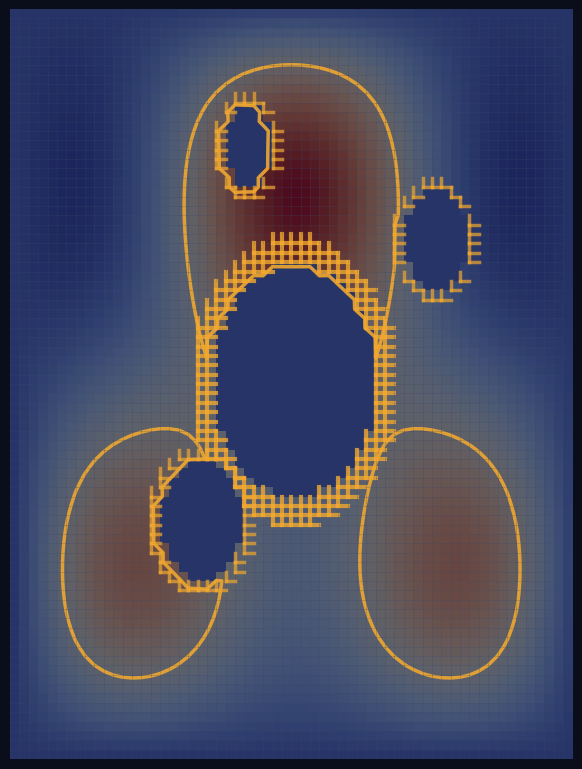

Python code for this plot: (Note: this script raises an exception after producing the figure.)
"""
Nodal lines as non-contractible cycles.

A rectangular grid with edges removed to create topologically non-trivial holes.
The grid Laplacian eigenmode has nodal lines — zero-crossings — that coincide
exactly with the remaining edges forming the holes. The cycles that the graph
cannot contract ARE the lines where the wave function vanishes.

Not golden crystals. Amber nodal pattern on deep navy.
"""
import numpy as np
import matplotlib
matplotlib.use('Agg')
import matplotlib.pyplot as plt
import matplotlib.patches as mpatches

# Grid dimensions
Nx, Ny = 60, 80

# Create a grid graph with holes (removed edges creating non-contractible cycles)
# We'll mark edges as present or removed
edge_h = np.ones((Ny, Nx - 1), dtype=bool)  # horizontal edges
edge_v = np.ones((Ny - 1, Nx), dtype=bool)  # vertical edges

# Remove a ring of edges to create a hole (annular topology)
# The hole boundary edges are removed, creating a cycle that can't contract
cx, cy = Nx // 2, Ny // 2
radius_x, radius_y = 10, 14

for i in range(Ny):
    for j in range(Nx):
        # Distance from center
        dx = abs(j - cx)
        dy = abs(i - cy)
        # Elliptical hole boundary
        dist = (dx / radius_x)**2 + (dy / radius_y)**2

        if dist < 0.8:
            # Deep inside hole — remove all edges
            if j < Nx - 1:
                edge_h[i, j] = False
            if i < Ny - 1:
                edge_v[i, j] = False
        elif dist < 1.2:
            # Boundary — keep only, these ARE the non-contractible cycles
            pass
        else:
            # Outside — remove scattered edges (creating additional cycles)
            # Create a few more holes
            pass

# Create a few more distinct holes to generate multiple independent cycles
holes = [
    (20, 25, 5, 7),
    (45, 55, 4, 6),
    (25, 65, 3, 5),
]
for hx, hy, rx, ry in holes:
    for i in range(Ny):
        for j in range(Nx):
            dx = abs(j - hx)
            dy = abs(i - hy)
            dist = (dx / rx)**2 + (dy / ry)**2
            if dist < 0.9:
                if j < Nx - 1:
                    edge_h[i, j] = False
                if i < Ny - 1:
                    edge_v[i, j] = False

# Build node values for Laplacian eigenmode approximation
# Use a simple approach: assign values such that the wave has nodes along
# the hole boundaries (non-contractible cycles)
node_values = np.zeros((Ny, Nx))

# Create a standing wave pattern
for i in range(Ny):
    for j in range(Nx):
        # Multi-frequency standing wave
        v = 0.0
        # Fundamental mode
        v += np.sin(np.pi * i / Ny) * np.sin(np.pi * j / Nx)
        # Overtones
        v += 0.5 * np.sin(2 * np.pi * i / Ny) * np.sin(3 * np.pi * j / Nx)
        v += 0.3 * np.sin(3 * np.pi * i / Ny) * np.sin(np.pi * j / Nx)

        # Zero out values inside holes (wave can't exist where edges are removed)
        dx = abs(j - cx)
        dy = abs(i - cy)
        dist = (dx / radius_x)**2 + (dy / radius_y)**2
        if dist < 0.8:
            v = 0.0

        for hx, hy, rx, ry in holes:
            dx = abs(j - hx)
            dy = abs(i - hy)
            dist = (dx / rx)**2 + (dy / ry)**2
            if dist < 0.8:
                v = 0.0

        node_values[i, j] = v

# Normalize
vmin, vmax = node_values.min(), node_values.max()
if vmax - vmin > 1e-10:
    node_values = (node_values - vmin) / (vmax - vmin) * 2 - 1

# Plot
fig, ax = plt.subplots(1, 1, figsize=(10, 7.5))
fig.set_dpi(150)

# Background: deep navy
ax.set_facecolor('#0a0e1a')
fig.patch.set_facecolor('#0a0e1a')

# Show nodal structure — zero-crossings of the wave function
# Use contour at zero to highlight nodal lines
contour = ax.contour(node_values, levels=[0], colors='#f0a830', linewidths=2.5,
                     alpha=0.9)

# Color fill the wave (positive = warm amber, negative = cool navy-blue)
im = ax.pcolormesh(node_values, cmap='coolwarm', shading='auto',
                   vmin=-1, vmax=1, alpha=0.4)

# Draw the graph edges — present edges in white (subtle), removed in nothing
# Highlight the non-contractible cycle edges
for i in range(Ny):
    for j in range(Nx - 1):
        if edge_h[i, j]:
            dx = abs(j - cx)
            dy = abs(i - cy)
            dist = (dx / radius_x)**2 + (dy / radius_y)**2
            # Hole boundary edges get emphasis
            if 0.8 <= dist <= 1.2:
                ax.plot([j, j + 1], [i, i], color='#f0a830', linewidth=3, alpha=0.8)
                continue
            # Other edges subtle
            ax.plot([j, j + 1], [i, i], color='#3a4a6a', linewidth=0.5, alpha=0.3)

for i in range(Ny - 1):
    for j in range(Nx):
        if edge_v[i, j]:
            dx = abs(j - cx)
            dy = abs(i - cy)
            dist = (dx / radius_x)**2 + (dy / radius_y)**2
            if 0.8 <= dist <= 1.2:
                ax.plot([j, j], [i, i + 1], color='#f0a830', linewidth=3, alpha=0.8)
                continue
            ax.plot([j, j], [i, i + 1], color='#3a4a6a', linewidth=0.5, alpha=0.3)

# Highlight additional hole boundaries
for hx, hy, rx, ry in holes:
    for i in range(Ny):
        for j in range(Nx):
            dx = abs(j - hx)
            dy = abs(i - hy)
            dist = (dx / rx)**2 + (dy / ry)**2
            if 0.8 <= dist <= 1.2:
                if j < Nx - 1 and edge_h[i, j]:
                    ax.plot([j, j + 1], [i, i], color='#f0a830', linewidth=2.5, alpha=0.7)
                if i < Ny - 1 and edge_v[i, j]:
                    ax.plot([j, j], [i, i + 1], color='#f0a830', linewidth=2.5, alpha=0.7)

ax.set_xlim(0, Nx)
ax.set_ylim(0, Ny)
ax.set_aspect('equal')
ax.set_xticks([])
ax.set_yticks([])
ax.spines['top'].set_visible(False)
ax.spines['right'].set_visible(False)
ax.spines['bottom'].set_visible(False)
ax.spines['left'].set_visible(False)

# Remove padding
fig.tight_layout(pad=0)

plt.savefig('/home/sprite/slop-salon-lou/assets/nodal-lines.webp',
            format='webp', dpi=150, bbox_inches='tight', transparent=True)
plt.close()

print("Saved nodal-lines.webp")
